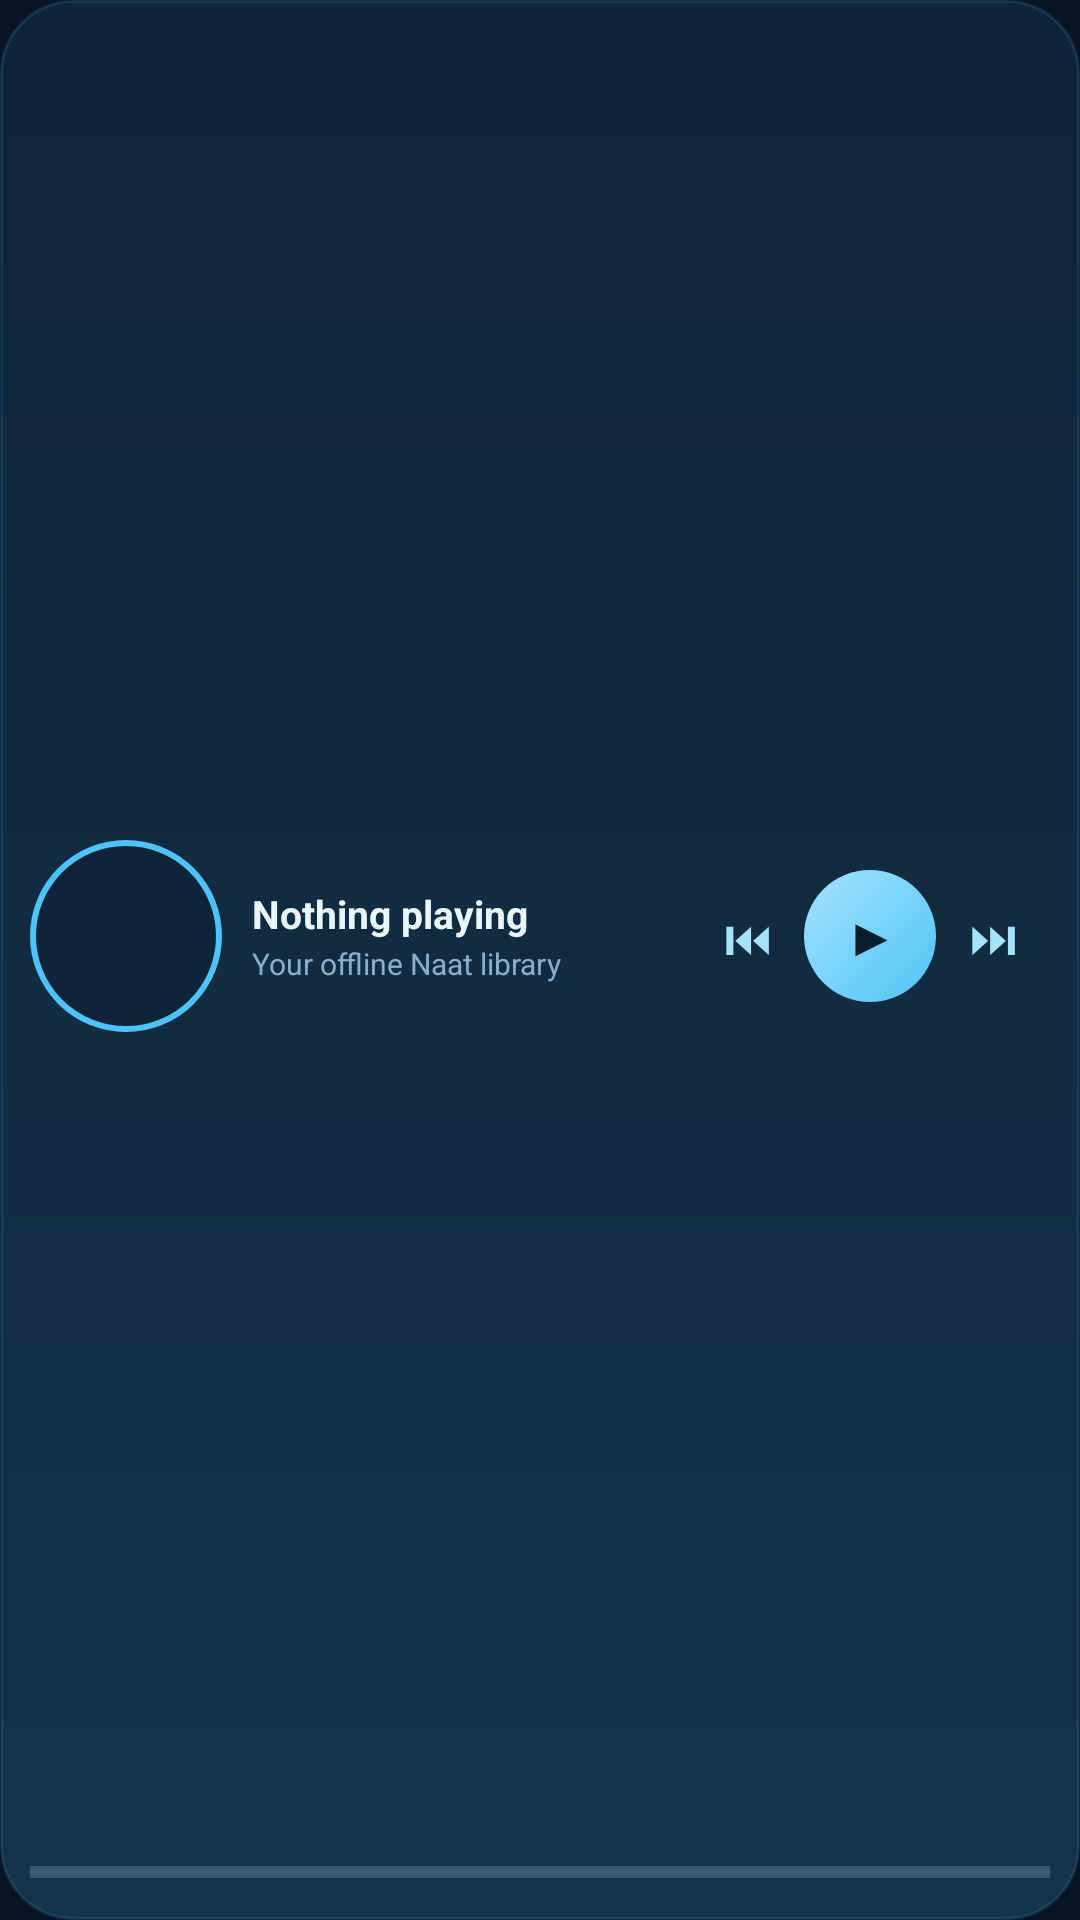

Produce the Android XML layout that renders to this screen, including the resource entries it uses.
<!-- AndroidManifest.xml: application theme AppTheme -->
<!-- res/layout/widget_4x2.xml -->
<?xml version="1.0" encoding="utf-8"?>
<LinearLayout xmlns:android="http://schemas.android.com/apk/res/android"
    android:id="@+id/root"
    android:layout_width="match_parent"
    android:layout_height="match_parent"
    android:orientation="vertical"
    android:background="@drawable/bg_card"
    android:paddingLeft="10dp"
    android:paddingRight="10dp"
    android:paddingTop="8dp"
    android:paddingBottom="8dp">

    <LinearLayout
        android:layout_width="match_parent"
        android:layout_height="0dp"
        android:layout_weight="1"
        android:orientation="horizontal"
        android:gravity="center_vertical">

        <ImageView
            android:id="@+id/widgetArt"
            android:layout_width="64dp"
            android:layout_height="64dp"
            android:src="@drawable/widget_disc"
            android:scaleType="centerCrop"
            android:contentDescription="Open Now Playing" />

        <LinearLayout
            android:layout_width="0dp"
            android:layout_height="wrap_content"
            android:layout_weight="1"
            android:layout_marginStart="10dp"
            android:layout_marginEnd="6dp"
            android:orientation="vertical">

            <TextView
                android:id="@+id/widgetTitle"
                android:layout_width="match_parent"
                android:layout_height="wrap_content"
                android:text="@string/nothing_playing"
                android:textColor="@color/text"
                android:textSize="13sp"
                android:textStyle="bold"
                android:singleLine="true"
                android:ellipsize="end" />

            <TextView
                android:id="@+id/widgetArtist"
                android:layout_width="match_parent"
                android:layout_height="wrap_content"
                android:layout_marginTop="1dp"
                android:text="@string/tagline"
                android:textColor="@color/text_dim"
                android:textSize="10sp"
                android:singleLine="true"
                android:ellipsize="end" />
        </LinearLayout>

        <TextView
            android:id="@+id/widgetPrev"
            android:layout_width="38dp"
            android:layout_height="38dp"
            android:gravity="center"
            android:text="⏮"
            android:textSize="16sp"
            android:textColor="@color/accent_soft" />

        <TextView
            android:id="@+id/widgetPlay"
            android:layout_width="44dp"
            android:layout_height="44dp"
            android:gravity="center"
            android:background="@drawable/bg_play"
            android:text="▶"
            android:textSize="17sp"
            android:textColor="@color/on_accent"
            android:textStyle="bold" />

        <TextView
            android:id="@+id/widgetNext"
            android:layout_width="38dp"
            android:layout_height="38dp"
            android:gravity="center"
            android:text="⏭"
            android:textSize="16sp"
            android:textColor="@color/accent_soft" />
    </LinearLayout>

    <ProgressBar
        android:id="@+id/widgetProgress"
        android:layout_width="match_parent"
        android:layout_height="wrap_content"
        style="?android:progressBarStyleHorizontal"
        android:max="1000"
        android:indeterminate="false" />
</LinearLayout>
<!-- resources referenced by this layout -->
<resources>
  <color name="accent_soft">#A5E3FF</color>
  <color name="on_accent">#04202F</color>
  <color name="text">#EAF6FF</color>
  <color name="text_dim">#8CAEC6</color>
  <!-- drawable bg_card (drawable) -->
  <?xml version="1.0" encoding="utf-8"?>
  <shape xmlns:android="http://schemas.android.com/apk/res/android" android:shape="rectangle">
      <gradient
          android:angle="270"
          android:startColor="@color/surface"
          android:endColor="@color/surface2" />
      <corners android:radius="24dp" />
      <stroke android:width="1dp" android:color="#264FC3F7" />
  </shape>
  <!-- drawable bg_play (drawable) -->
  <?xml version="1.0" encoding="utf-8"?>
  <shape xmlns:android="http://schemas.android.com/apk/res/android" android:shape="oval">
      <gradient
          android:angle="315"
          android:startColor="#A5E3FF"
          android:endColor="#4FC3F7" />
  </shape>
  <!-- drawable widget_disc (drawable) -->
  <?xml version="1.0" encoding="utf-8"?>
  <shape xmlns:android="http://schemas.android.com/apk/res/android" android:shape="oval">
      <solid android:color="#0E2438" />
      <stroke android:width="2dp" android:color="#4FC3F7" />
  </shape>
  <string name="nothing_playing">Nothing playing</string>
  <string name="tagline">Your offline Naat library</string>
  <style name="AppTheme" parent="android:Theme.Material.NoActionBar">
          <item name="android:windowBackground">@color/bg</item>
          <item name="android:colorAccent">@color/accent</item>
          <item name="android:statusBarColor">@color/bg</item>
          <item name="android:navigationBarColor">@color/bg</item>
          <item name="android:textColorPrimary">@color/text</item>
          <item name="android:textColorSecondary">@color/text_dim</item>
      </style>
  <color name="surface">#0E2438</color>
  <color name="surface2">#15334A</color>
  <color name="bg">#061423</color>
  <color name="accent">#4FC3F7</color>
</resources>
